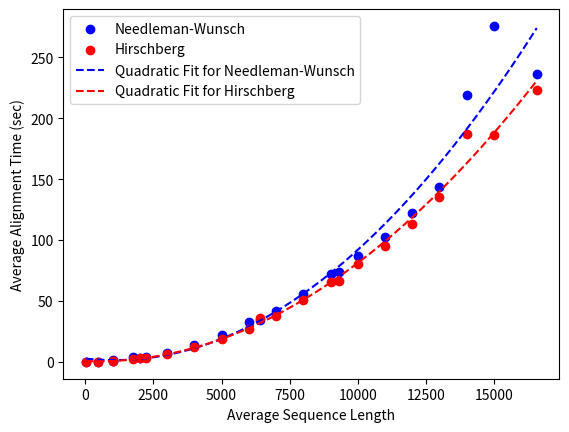
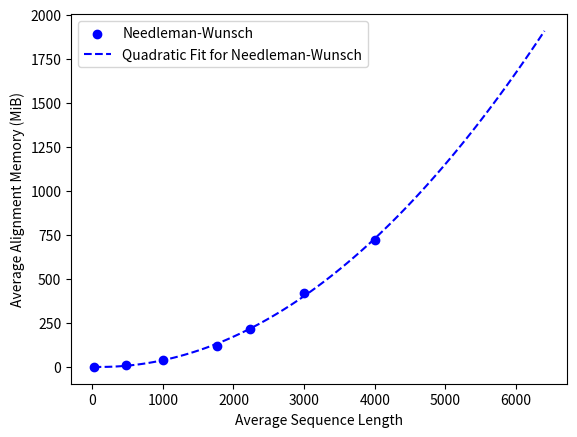
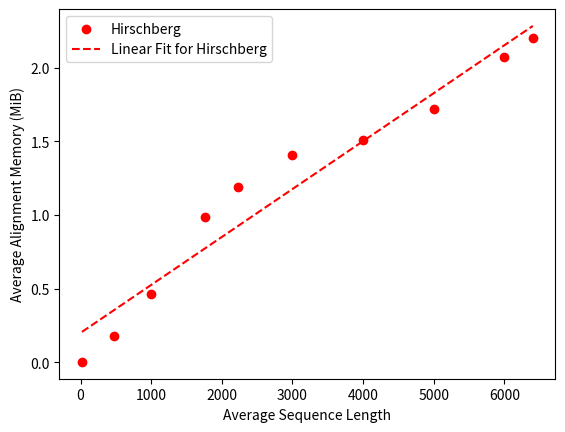

Python code for these plots, in order:
import matplotlib.pyplot as plt
import numpy as np

# plot time analysis
# x-axis = average length of the two aligned sequences
# y-axis = average time of alignment (alignment performed 5 times, average time shown)
nw_time = [(19.0, 0.00035889982245862484), (479.0, 0.2004694000352174), (1001.5, 0.9101809000130743), (1763.5, 2.6902367000002414), (2229.0, 3.9246781999245286), (6403.5, 36.608175799949095), (9307.0, 75.01152989990078), (16569.0, 256.68853710009716)]
hb_time = [(19.0, 0.00038759992457926273), (479.0, 0.14335140003822744), (1001.5, 0.6156985000707209), (1763.5, 1.902610900113359), (2229.0, 3.091165600111708), (6403.5, 26.724719499936327), (9307.0, 58.57902719988488), (16569.0, 192.69252449995838)] 

nw_time_extended = [(19.0, 0.0004990999586880207), (479.0, 0.27225330006331205), (1001.5, 1.2385339997708797), (1763.5, 3.7759147002361715), (2229.0, 4.180357899982482), (6403.5, 34.75250760000199), (9307.0, 74.01478530000895), (16569.0, 236.11566699994728), (1000, 0.8331424002535641), (2000, 3.3964247000403702), (3000, 7.649441899731755), (4000, 13.700268200132996), (5000, 21.75459419982508), (6000, 32.62650189967826), (7000, 41.84669720008969), (8000, 55.991296799853444), (9000, 72.49378219991922), (10000, 86.82874789973721), (11000, 102.13932760013267), (12000, 122.52714310027659), (13000, 143.80858709989116), (14000, 219.46323610004038), (15000, 275.8117311000824)]
hb_time_extended = [(19.0, 0.0006675003096461296), (479.0, 0.21720070019364357), (1001.5, 0.9112697001546621), (1763.5, 2.3741548000834882), (2229.0, 3.608909399714321), (6403.5, 36.08737460011616), (9307.0, 66.23498589964584), (16569.0, 223.51840800000355), (1000, 0.7073352998122573), (2000, 2.8966955998912454), (3000, 6.6584540996700525), (4000, 12.199166500009596), (5000, 19.02023210003972), (6000, 27.1168828997761), (7000, 37.55801279982552), (8000, 50.481557599734515), (9000, 65.34488129988313), (10000, 80.00038050021976), (11000, 95.23744589975104), (12000, 113.36187560018152), (13000, 135.7678286000155), (14000, 187.17405309993774), (15000, 186.1493144002743)]
x, y = zip(*nw_time_extended)
x2, y2 = zip(*hb_time_extended)

# fit quadratic polynomial to both
coeffs_nw = np.polyfit(x, y, 2)
poly_nw = np.poly1d(coeffs_nw)
print(f'NW runtime quadratic fit coefficients: {coeffs_nw}')

coeffs_hb = np.polyfit(x2, y2, 2)
poly_hb = np.poly1d(coeffs_hb)
print(f'Hirschberg runtime quadratic fit coefficients: {coeffs_hb}')

# x-vals for polynomial plotting
x_fit = np.linspace(min(min(x), min(x2)), max(max(x), max(x2)), 100)

# plotting
plt.figure(1)
plt.scatter(x, y, color='blue', label='Needleman-Wunsch')
plt.scatter(x2, y2, color='red', label='Hirschberg')

plt.plot(x_fit, poly_nw(x_fit), color='blue', linestyle='--', label = 'Quadratic Fit for Needleman-Wunsch')
plt.plot(x_fit, poly_hb(x_fit), color='red', linestyle='--', label = 'Quadratic Fit for Hirschberg')

plt.xlabel('Average Sequence Length')
plt.ylabel('Average Alignment Time (sec)')
plt.legend()

# calculating R^2 values
y_pred = poly_nw(x)
y2_pred = poly_hb(x2)
SS_res = np.sum((y - y_pred) ** 2)
SS2_res = np.sum((y2 - y2_pred) ** 2)
SS_total = np.sum((y - np.mean(y)) ** 2)
SS2_total = np.sum((y2 - np.mean(y2)) ** 2)

r = 1 - (SS_res / SS_total)
r2 = 1 - (SS2_res / SS2_total)
print("R^2 NW time complexity = ", r)
print("R^2 HB time compexity  = ", r2)

# plot memory analysis
# x-axis = average length of the two aligned sequences
# y-axis = average time of alignment (alignment performed 5 times, average time shown)
nw_mem = [(19.0, 0.0234375), (479.0, 8.0703125), (1001.5, 40.83984375), (1763.5, 118.22265625), (2229.0, 213.4375), (3000, 417.546875), (4000, 722.6328125)]
hb_mem = [(19.0, 0.0039062500), (479.0, 0.1796875000), (1001.5, 0.4648437500), (1763.5, 0.9843750000), (2229.0, 1.1875000000), (3000, 1.4101562500), (4000, 1.5078125000), (5000, 1.71875), (6000, 2.0742187500), (6403.5, 2.2031250000)]
x_mem, y_mem = zip(*nw_mem)
x2_mem, y2_mem = zip(*hb_mem)

# fit quadratic polynomial to needleman
coeffs_nw_mem = np.polyfit(x_mem, y_mem, 2)
poly_nw_mem = np.poly1d(coeffs_nw_mem)
print(coeffs_nw_mem)
print(f'NW memory quadratic fit coefficients: {coeffs_nw_mem}')

# fit linear regression to hirschberg
coeffs_hb_mem = np.polyfit(x2_mem, y2_mem, 1)
poly_hb_mem = np.poly1d(coeffs_hb_mem)
print(coeffs_hb_mem)
print(f'Hirschberg memory linear fit coefficients: {coeffs_hb_mem}')

# x-vals for polynomial plotting
x_fit_mem = np.linspace(min(min(x_mem), min(x2_mem)), max(max(x_mem), max(x2_mem)), 100)
x_fit_mem_NW_only = np.linspace(min(x_mem),max(x_mem), 100)

# plotting

# needleman only
plt.figure(2)
plt.scatter(x_mem, y_mem, color='blue', label='Needleman-Wunsch')
plt.plot(x_fit_mem, poly_nw_mem(x_fit_mem), color='blue', linestyle='--', label = 'Quadratic Fit for Needleman-Wunsch')
plt.xlabel('Average Sequence Length')
plt.ylabel('Average Alignment Memory (MiB)')
plt.legend()

# hirschberg only
plt.figure(3)
plt.scatter(x2_mem, y2_mem, color='red', label='Hirschberg')
plt.plot(x_fit_mem, poly_hb_mem(x_fit_mem), color='red', linestyle='--', label = 'Linear Fit for Hirschberg')
plt.xlabel('Average Sequence Length')
plt.ylabel('Average Alignment Memory (MiB)')
plt.legend()

plt.show()

# calculating R^2 values
y_pred_mem = poly_nw_mem(x_mem)
y2_pred_mem = poly_hb_mem(x2_mem)
SS_res_mem = np.sum((y_mem - y_pred_mem) ** 2)
SS2_res_mem = np.sum((y2_mem - y2_pred_mem) ** 2)
SS_total_mem = np.sum((y_mem - np.mean(y_mem)) ** 2)
SS2_total_mem = np.sum((y2_mem - np.mean(y2_mem)) ** 2)

r_mem = 1 - (SS_res_mem / SS_total_mem)
r2_mem = 1 - (SS2_res_mem / SS2_total_mem)
print("R^2 NW memory = ", r_mem)
print("R^2 HB memory = ", r2_mem)